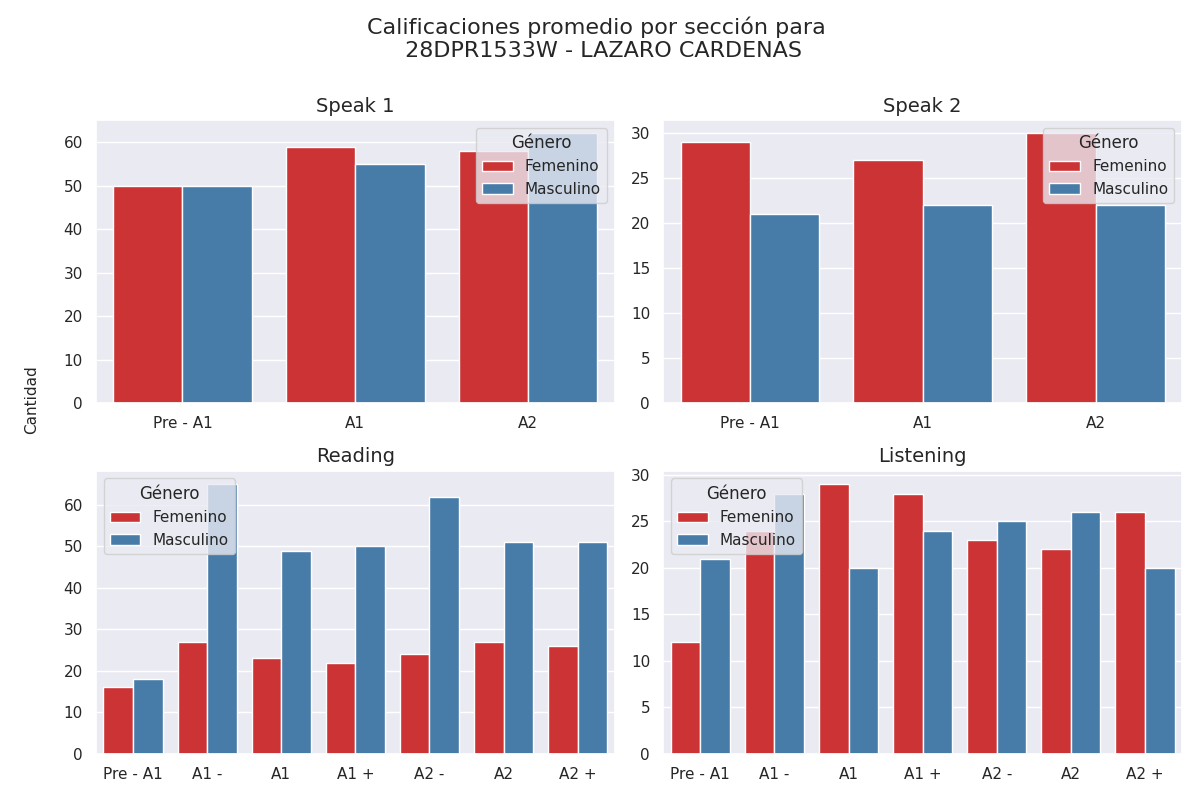

The table this chart was drawn from, first rows:
seccion, calificacion, cantidad, genero
speak 1, Pre - A1, 50, 0
speak 1, A1, 59, 0
speak 1, A2, 58, 0
speak 1, Pre - A1, 50, 1
speak 1, A1, 55, 1
speak 1, A2, 62, 1
speak 2, Pre - A1, 29, 0
speak 2, A1, 27, 0
speak 2, A2, 30, 0
speak 2, Pre - A1, 21, 1
speak 2, A1, 22, 1
speak 2, A2, 22, 1
reading, Pre - A1, 16, 0
reading, A1 -, 27, 0
reading, A1, 23, 0
reading, A1 +, 22, 0
reading, A2 -, 24, 0
reading, A2, 27, 0
reading, A2 +, 26, 0
reading, Pre - A1, 18, 1
reading, A1 -, 65, 1
reading, A1, 49, 1
reading, A1 +, 50, 1
reading, A2 -, 62, 1
reading, A2, 51, 1
reading, A2 +, 51, 1
listening, Pre - A1, 12, 0
listening, A1 -, 24, 0
listening, A1, 29, 0
listening, A1 +, 28, 0
listening, A2 -, 23, 0
listening, A2, 22, 0
listening, A2 +, 26, 0
listening, Pre - A1, 21, 1
listening, A1 -, 28, 1
listening, A1, 20, 1
listening, A1 +, 24, 1
listening, A2 -, 25, 1
listening, A2, 26, 1
listening, A2 +, 20, 1
